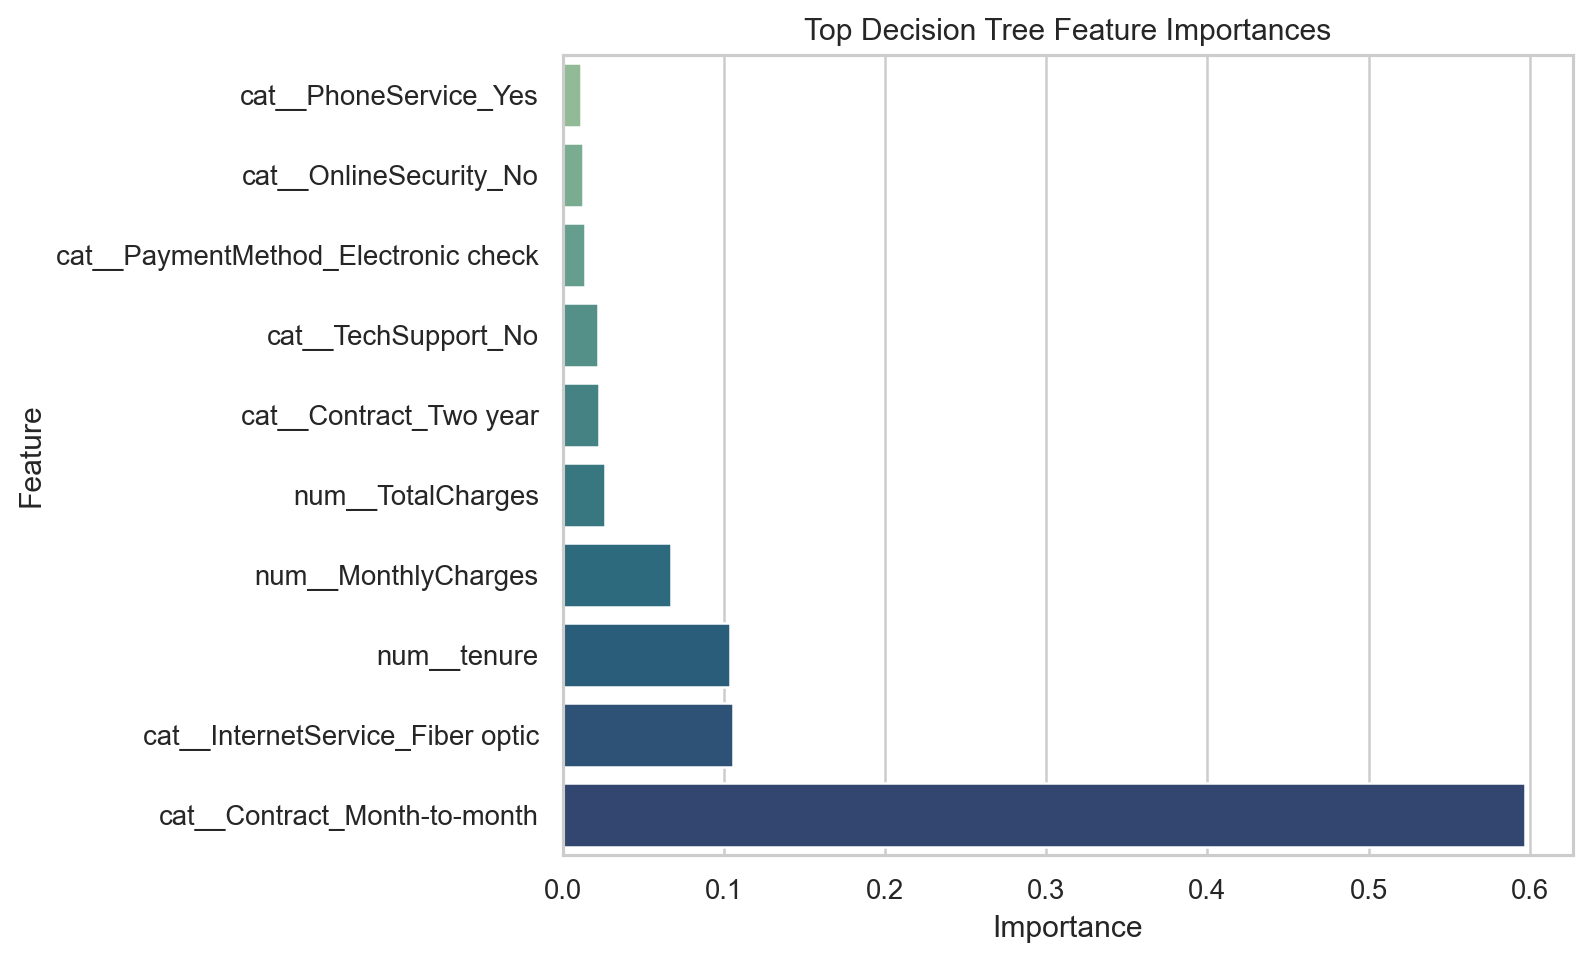

The file beside this chart, header and first rows:
feature, importance
cat__Contract_Month-to-month, 0.5971
cat__InternetService_Fiber optic, 0.106
num__tenure, 0.1038
num__MonthlyCharges, 0.06751
num__TotalCharges, 0.02624
cat__Contract_Two year, 0.02233
cat__TechSupport_No, 0.02169
cat__PaymentMethod_Electronic check, 0.01373
cat__OnlineSecurity_No, 0.01248
cat__PhoneService_Yes, 0.01142
cat__StreamingMovies_No, 0.005263
cat__MultipleLines_No, 0.004607
cat__PaperlessBilling_No, 0.004287
cat__Dependents_Yes, 0.003146
cat__OnlineBackup_No, 0.0004122
cat__StreamingTV_Yes, 0.0
cat__StreamingTV_No internet service, 0.0
cat__StreamingTV_No, 0.0
cat__TechSupport_Yes, 0.0
num__SeniorCitizen, 0.0
cat__Contract_One year, 0.0
cat__StreamingMovies_No internet service, 0.0
cat__StreamingMovies_Yes, 0.0
cat__PaperlessBilling_Yes, 0.0
cat__PaymentMethod_Bank transfer (automa…, 0.0
cat__PaymentMethod_Credit card (automati…, 0.0
cat__TechSupport_No internet service, 0.0
cat__OnlineBackup_No internet service, 0.0
cat__DeviceProtection_Yes, 0.0
cat__MultipleLines_No phone service, 0.0
cat__gender_Female, 0.0
cat__gender_Male, 0.0
cat__Partner_No, 0.0
cat__Partner_Yes, 0.0
cat__Dependents_No, 0.0
cat__PhoneService_No, 0.0
cat__MultipleLines_Yes, 0.0
cat__DeviceProtection_No internet servic…, 0.0
cat__InternetService_DSL, 0.0
cat__InternetService_No, 0.0
cat__OnlineSecurity_No internet service, 0.0
cat__OnlineSecurity_Yes, 0.0
cat__OnlineBackup_Yes, 0.0
cat__DeviceProtection_No, 0.0
cat__PaymentMethod_Mailed check, 0.0
